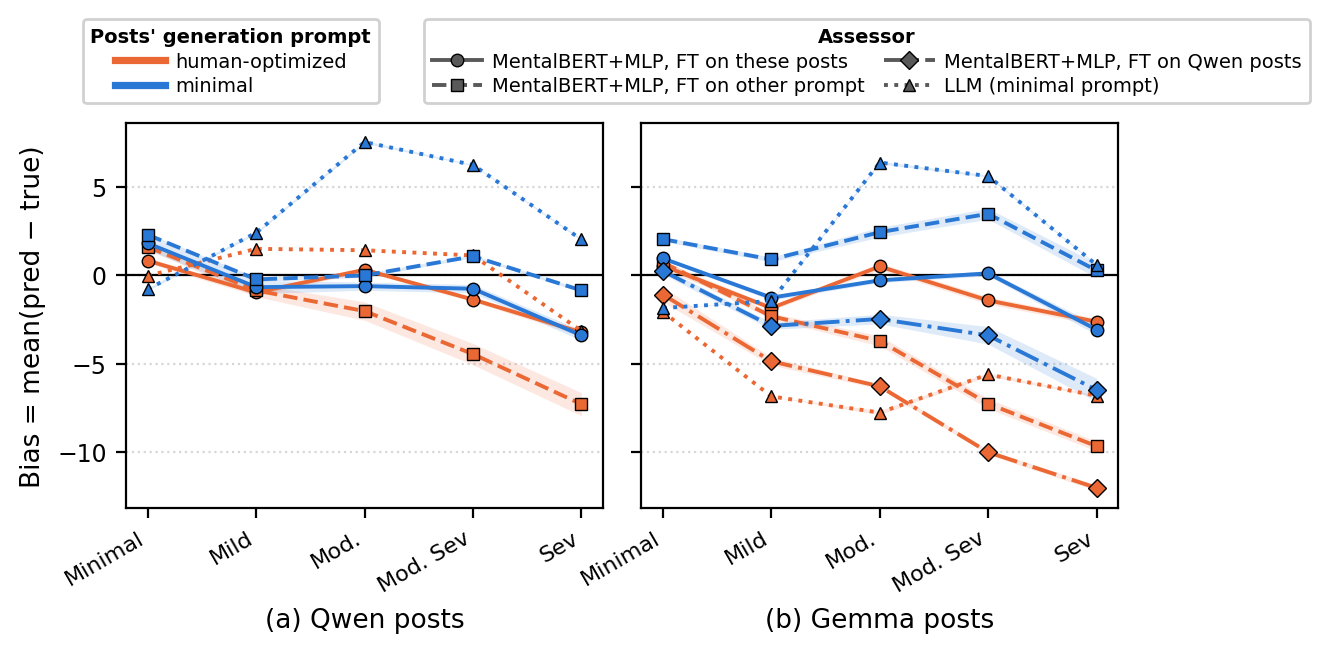

The table this chart was drawn from, first rows:
posts, assessor, trained_on, band, bias, sd, n_runs
qwen27_optimized, own, qwen27_optimized, Minimal, 0.8077, 0.1434, 5
qwen27_optimized, own, qwen27_optimized, Mild, -0.984, 0.1907, 5
qwen27_optimized, own, qwen27_optimized, Moderate, 0.2967, 0.1092, 5
qwen27_optimized, own, qwen27_optimized, Mod. severe, -1.386, 0.1336, 5
qwen27_optimized, own, qwen27_optimized, Severe, -3.244, 0.1837, 5
qwen27_optimized, prompt, qwen27_minimal, Minimal, 1.585, 0.1447, 5
qwen27_optimized, prompt, qwen27_minimal, Mild, -0.872, 0.3518, 5
qwen27_optimized, prompt, qwen27_minimal, Moderate, -2.04, 0.5189, 5
qwen27_optimized, prompt, qwen27_minimal, Mod. severe, -4.47, 0.6018, 5
qwen27_optimized, prompt, qwen27_minimal, Severe, -7.301, 0.6501, 5
qwen27_optimized, llm, , Minimal, -0.03846, 0.0, 1
qwen27_optimized, llm, , Mild, 1.48, 0.0, 1
qwen27_optimized, llm, , Moderate, 1.4, 0.0, 1
qwen27_optimized, llm, , Mod. severe, 1.105, 0.0, 1
qwen27_optimized, llm, , Severe, -3.16, 0.0, 1
qwen27_minimal, own, qwen27_minimal, Minimal, 1.792, 0.3853, 5
qwen27_minimal, own, qwen27_minimal, Mild, -0.684, 0.3632, 5
qwen27_minimal, own, qwen27_minimal, Moderate, -0.6267, 0.237, 5
qwen27_minimal, own, qwen27_minimal, Mod. severe, -0.7754, 0.2339, 5
qwen27_minimal, own, qwen27_minimal, Severe, -3.41, 0.2888, 5
qwen27_minimal, prompt, qwen27_optimized, Minimal, 2.273, 0.07134, 5
qwen27_minimal, prompt, qwen27_optimized, Mild, -0.248, 0.1256, 5
qwen27_minimal, prompt, qwen27_optimized, Moderate, -0.02333, 0.1138, 5
qwen27_minimal, prompt, qwen27_optimized, Mod. severe, 1.06, 0.0797, 5
qwen27_minimal, prompt, qwen27_optimized, Severe, -0.8691, 0.1002, 5
qwen27_minimal, llm, , Minimal, -0.7962, 0.08479, 5
qwen27_minimal, llm, , Mild, 2.392, 0.06765, 5
qwen27_minimal, llm, , Moderate, 7.517, 0.07454, 5
qwen27_minimal, llm, , Mod. severe, 6.221, 0.03254, 5
qwen27_minimal, llm, , Severe, 2.007, 0.05663, 5
gemma4_optimized, own, gemma4_optimized, Minimal, 0.5192, 0.2396, 5
gemma4_optimized, own, gemma4_optimized, Mild, -1.864, 0.1323, 5
gemma4_optimized, own, gemma4_optimized, Moderate, 0.4833, 0.1792, 5
gemma4_optimized, own, gemma4_optimized, Mod. severe, -1.435, 0.2083, 5
gemma4_optimized, own, gemma4_optimized, Severe, -2.637, 0.1885, 5
gemma4_optimized, prompt, gemma4_minimal, Minimal, 0.7038, 0.167, 5
gemma4_optimized, prompt, gemma4_minimal, Mild, -2.328, 0.1765, 5
gemma4_optimized, prompt, gemma4_minimal, Moderate, -3.723, 0.2865, 5
gemma4_optimized, prompt, gemma4_minimal, Mod. severe, -7.27, 0.2804, 5
gemma4_optimized, prompt, gemma4_minimal, Severe, -9.672, 0.2782, 5
gemma4_optimized, model, qwen27_optimized, Minimal, -1.104, 0.4193, 5
gemma4_optimized, model, qwen27_optimized, Mild, -4.876, 0.2275, 5
gemma4_optimized, model, qwen27_optimized, Moderate, -6.29, 0.1272, 5
gemma4_optimized, model, qwen27_optimized, Mod. severe, -10.01, 0.1338, 5
gemma4_optimized, model, qwen27_optimized, Severe, -12.03, 0.1597, 5
gemma4_optimized, llm, , Minimal, -2.077, 0.0, 5
gemma4_optimized, llm, , Mild, -6.86, 8.881784197001252e-16, 5
gemma4_optimized, llm, , Moderate, -7.773, 0.1218, 5
gemma4_optimized, llm, , Mod. severe, -5.618, 0.09506, 5
gemma4_optimized, llm, , Severe, -6.825, 0.04963, 5
gemma4_minimal, own, gemma4_minimal, Minimal, 0.9385, 0.08549, 5
gemma4_minimal, own, gemma4_minimal, Mild, -1.28, 0.1397, 5
gemma4_minimal, own, gemma4_minimal, Moderate, -0.3, 0.1269, 5
gemma4_minimal, own, gemma4_minimal, Mod. severe, 0.09474, 0.1428, 5
gemma4_minimal, own, gemma4_minimal, Severe, -3.084, 0.2923, 5
gemma4_minimal, prompt, gemma4_optimized, Minimal, 2.027, 0.1279, 5
gemma4_minimal, prompt, gemma4_optimized, Mild, 0.88, 0.1368, 5
gemma4_minimal, prompt, gemma4_optimized, Moderate, 2.42, 0.2782, 5
gemma4_minimal, prompt, gemma4_optimized, Mod. severe, 3.46, 0.3021, 5
gemma4_minimal, prompt, gemma4_optimized, Severe, 0.2593, 0.4149, 5
... 10 more rows
